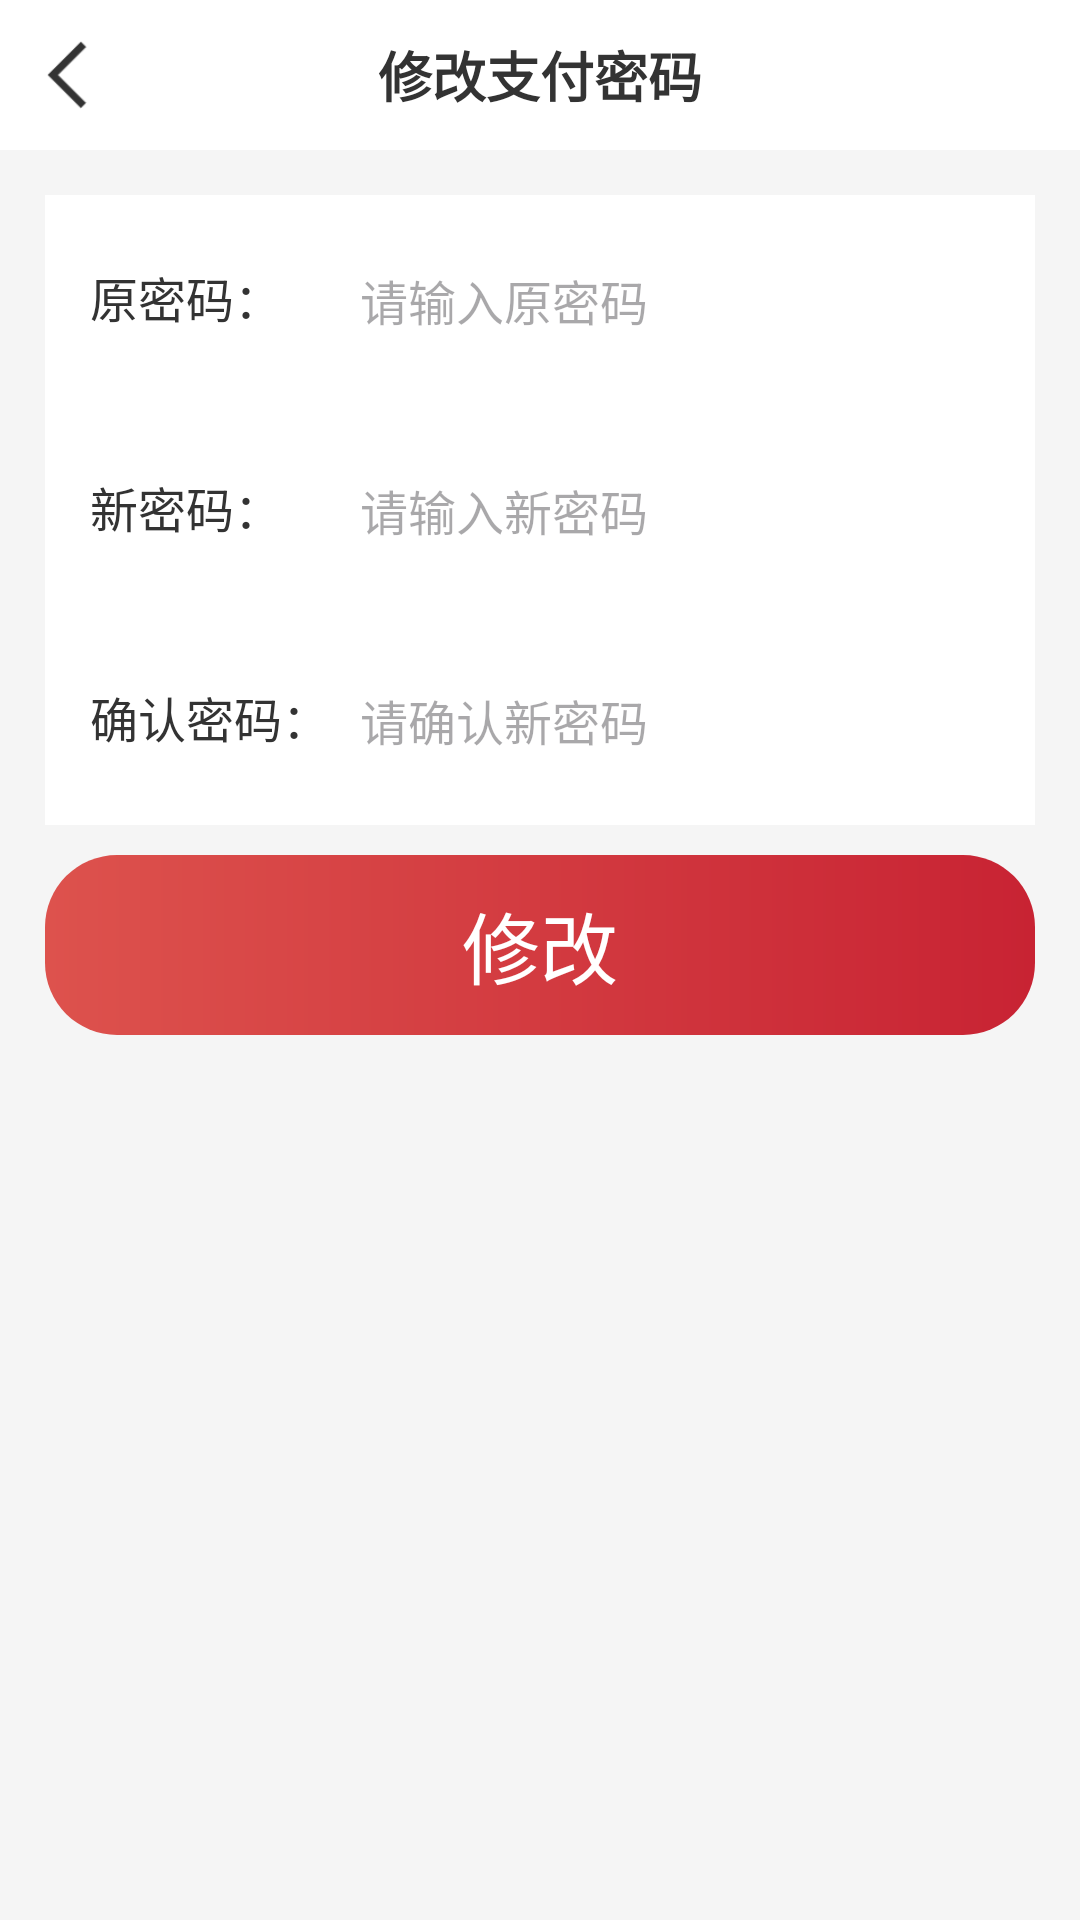

Android layout source for this screen:
<!-- AndroidManifest.xml: application theme Theme.WisdomClound -->
<!-- res/layout/activity_user_pay.xml -->
<?xml version="1.0" encoding="utf-8"?>
<LinearLayout xmlns:android="http://schemas.android.com/apk/res/android"
    android:layout_width="match_parent"
    android:layout_height="match_parent"
    android:background="#f5f5f5"
    android:orientation="vertical"
    android:fitsSystemWindows="true">

    
    <RelativeLayout
        android:layout_width="match_parent"
        android:layout_height="50dp"
        android:background="#ffffff">

        <ImageView
            android:id="@+id/iv_back"
            android:layout_width="24dp"
            android:layout_height="24dp"
            android:layout_centerVertical="true"
            android:layout_marginLeft="15dp"
            android:src="@drawable/ic_arrow_left" />

        <TextView
            android:layout_width="wrap_content"
            android:layout_height="wrap_content"
            android:layout_centerInParent="true"
            android:text="修改支付密码"
            android:textColor="#333333"
            android:textSize="18sp"
            android:textStyle="bold" />
    </RelativeLayout>

    
    <ScrollView
        android:layout_width="match_parent"
        android:layout_height="match_parent"
        android:padding="15dp">

        <LinearLayout
            android:layout_width="match_parent"
            android:layout_height="wrap_content"
            android:orientation="vertical"
            android:spacing="15dp">

            
            <LinearLayout
                android:layout_width="match_parent"
                android:layout_height="wrap_content"
                android:background="#ffffff"
                android:orientation="vertical"
                android:padding="15dp">

                <LinearLayout
                    android:layout_width="match_parent"
                    android:layout_height="wrap_content"
                    android:orientation="horizontal">

                    <TextView
                        android:layout_width="80dp"
                        android:layout_height="wrap_content"
                        android:text="原密码："
                        android:textColor="#333333"
                        android:textSize="16sp" />

                    <EditText
                        android:id="@+id/et_old_pwd"
                        android:inputType="textPassword"
                        android:layout_width="0dp"
                        android:layout_height="40dp"
                        android:layout_weight="1"
                        android:background="#ffffff"
                        android:paddingLeft="10dp"
                        android:textSize="16sp"
                        android:hint="请输入原密码"/>

                </LinearLayout>

            </LinearLayout>

            
            <LinearLayout
                android:layout_width="match_parent"
                android:layout_height="wrap_content"
                android:background="#ffffff"
                android:orientation="vertical"
                android:padding="15dp">

                <LinearLayout
                    android:layout_width="match_parent"
                    android:layout_height="wrap_content"
                    android:orientation="horizontal">

                    <TextView
                        android:layout_width="80dp"
                        android:layout_height="wrap_content"
                        android:text="新密码："
                        android:textColor="#333333"
                        android:textSize="16sp" />

                    <EditText
                        android:id="@+id/et_new_pwd"
                        android:inputType="textPassword"
                        android:layout_width="0dp"
                        android:layout_height="40dp"
                        android:layout_weight="1"
                        android:background="#ffffff"
                        android:paddingLeft="10dp"
                        android:textSize="16sp"
                        android:hint="请输入新密码"/>

                </LinearLayout>

            </LinearLayout>

            
            <LinearLayout
                android:layout_width="match_parent"
                android:layout_height="wrap_content"
                android:background="#ffffff"
                android:orientation="vertical"
                android:padding="15dp">

                <LinearLayout
                    android:layout_width="match_parent"
                    android:layout_height="wrap_content"
                    android:orientation="horizontal">

                    <TextView
                        android:layout_width="80dp"
                        android:layout_height="wrap_content"
                        android:text="确认密码："
                        android:textColor="#333333"
                        android:textSize="16sp" />

                    <EditText
                        android:id="@+id/et_confirm_pwd"
                        android:inputType="textPassword"
                        android:layout_width="0dp"
                        android:layout_height="40dp"
                        android:layout_weight="1"
                        android:background="#ffffff"
                        android:paddingLeft="10dp"
                        android:textSize="16sp"
                        android:hint="请确认新密码"/>

                </LinearLayout>

            </LinearLayout>

            <LinearLayout
                android:id="@+id/btn_save"
                android:layout_width="match_parent"
                android:layout_height="60dp"
                android:layout_marginTop="10dp"
                android:background="@drawable/shape_start_task_btn"
                android:orientation="vertical"
                android:gravity="center"
                android:padding="8dp">

                <TextView
                    android:layout_width="wrap_content"
                    android:layout_height="wrap_content"
                    android:text="修改"
                    android:textSize="26sp"
                    android:textColor="#ffffff"/>
            </LinearLayout>


        </LinearLayout>
    </ScrollView>
</LinearLayout>
<!-- resources referenced by this layout -->
<resources>
  <!-- drawable ic_arrow_left: png bitmap (drawable-hdpi, 528 bytes) -->
  <!-- drawable shape_start_task_btn (drawable) -->
  <?xml version="1.0" encoding="utf-8"?>
  <shape xmlns:android="http://schemas.android.com/apk/res/android">
      <gradient
          android:startColor="#dd524d"
          android:endColor="#C82333"
          android:angle="0"/> 
      <corners android:radius="24dp"/> 
      <stroke android:width="0dp" android:color="@android:color/transparent"/>
  </shape>
  <style name="Theme.WisdomClound" parent="Base.Theme.WisdomClound" />
  <style name="Base.Theme.WisdomClound" parent="Theme.Material3.DayNight.NoActionBar">
          
          
      </style>
</resources>
